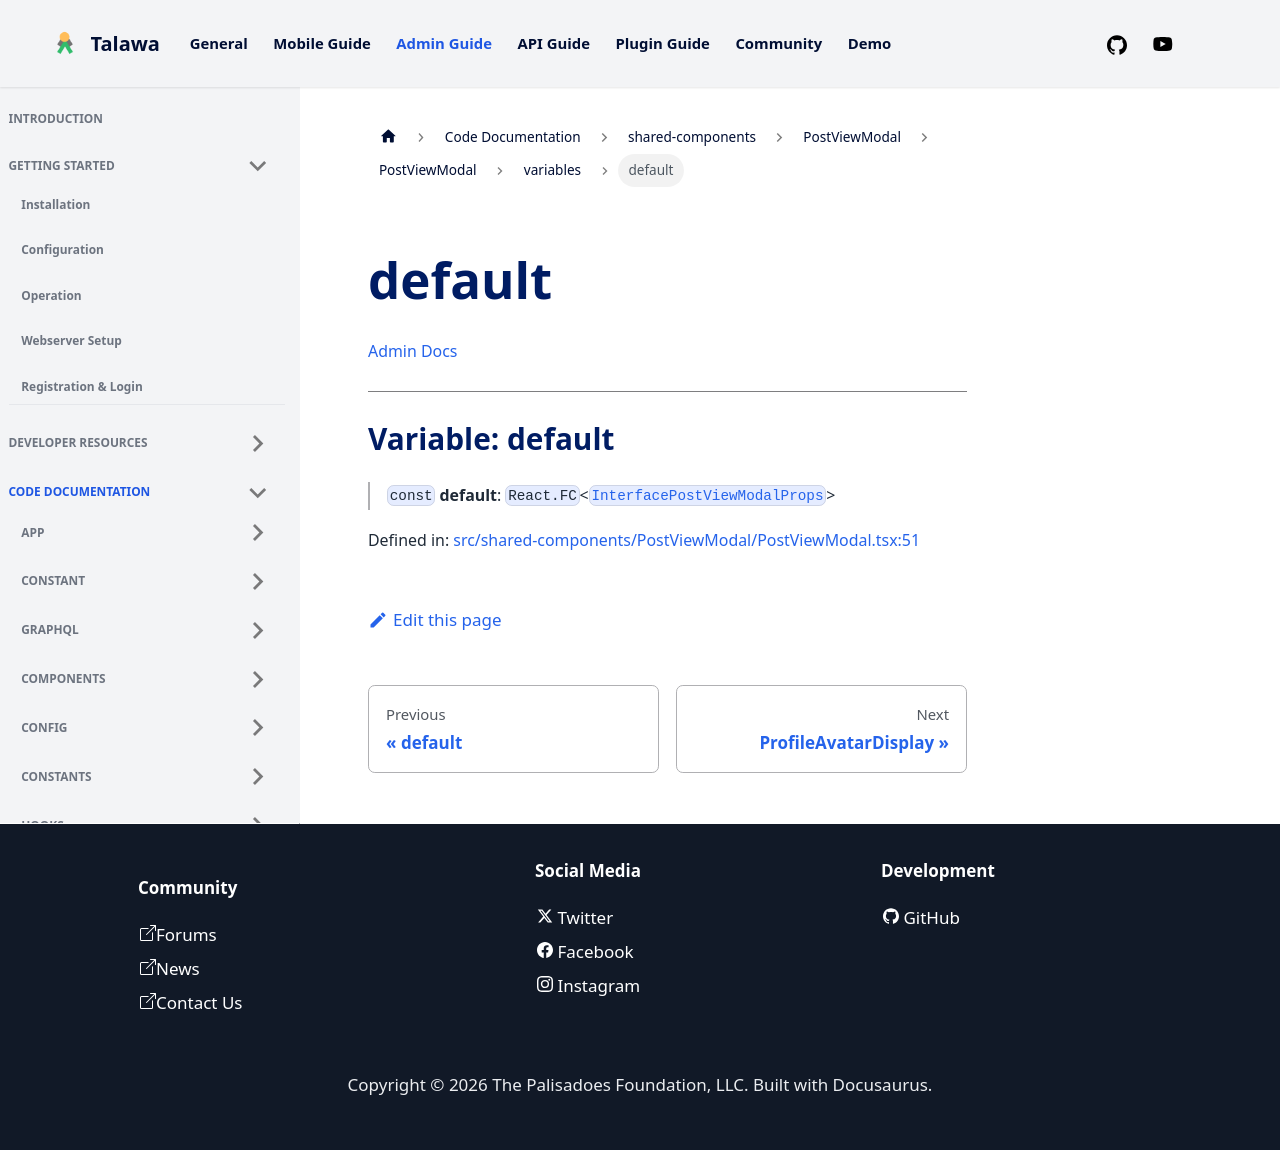

repository: PalisadoesFoundation/talawa-admin · page: docs/auto-docs/shared-components/PostViewModal/PostViewModal/variables/default/index.html · generator: docusaurus

[Admin Docs](/)

***

# Variable: default

> `const` **default**: `React.FC`\<[`InterfacePostViewModalProps`](../../../../types/shared-components/PostViewModal/interface/interfaces/InterfacePostViewModalProps.md)\>

Defined in: [src/shared-components/PostViewModal/PostViewModal.tsx:51](https://github.com/PalisadoesFoundation/talawa-admin/blob/main/src/shared-components/PostViewModal/PostViewModal.tsx#L51)
